The GitHub repository JaymarRCezar/Addressing-Class-Imbalance-in-Eye-Disease-Classification-A-Transfer-Learning-based-Approach contains a labelled image folder "aug_ds" with 3 categories: cataract, diabetic retinopathy, glaucoma. Examples follow, each with its label.

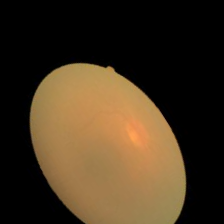
Label: cataract

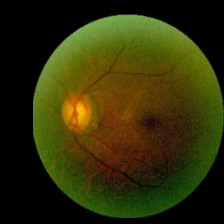
Label: glaucoma

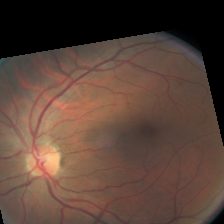
Label: diabetic retinopathy

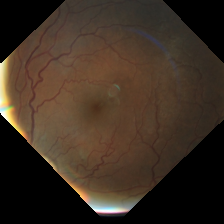
Label: diabetic retinopathy

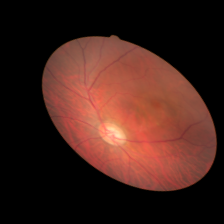
Label: glaucoma

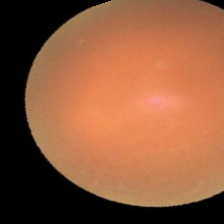
Label: cataract
